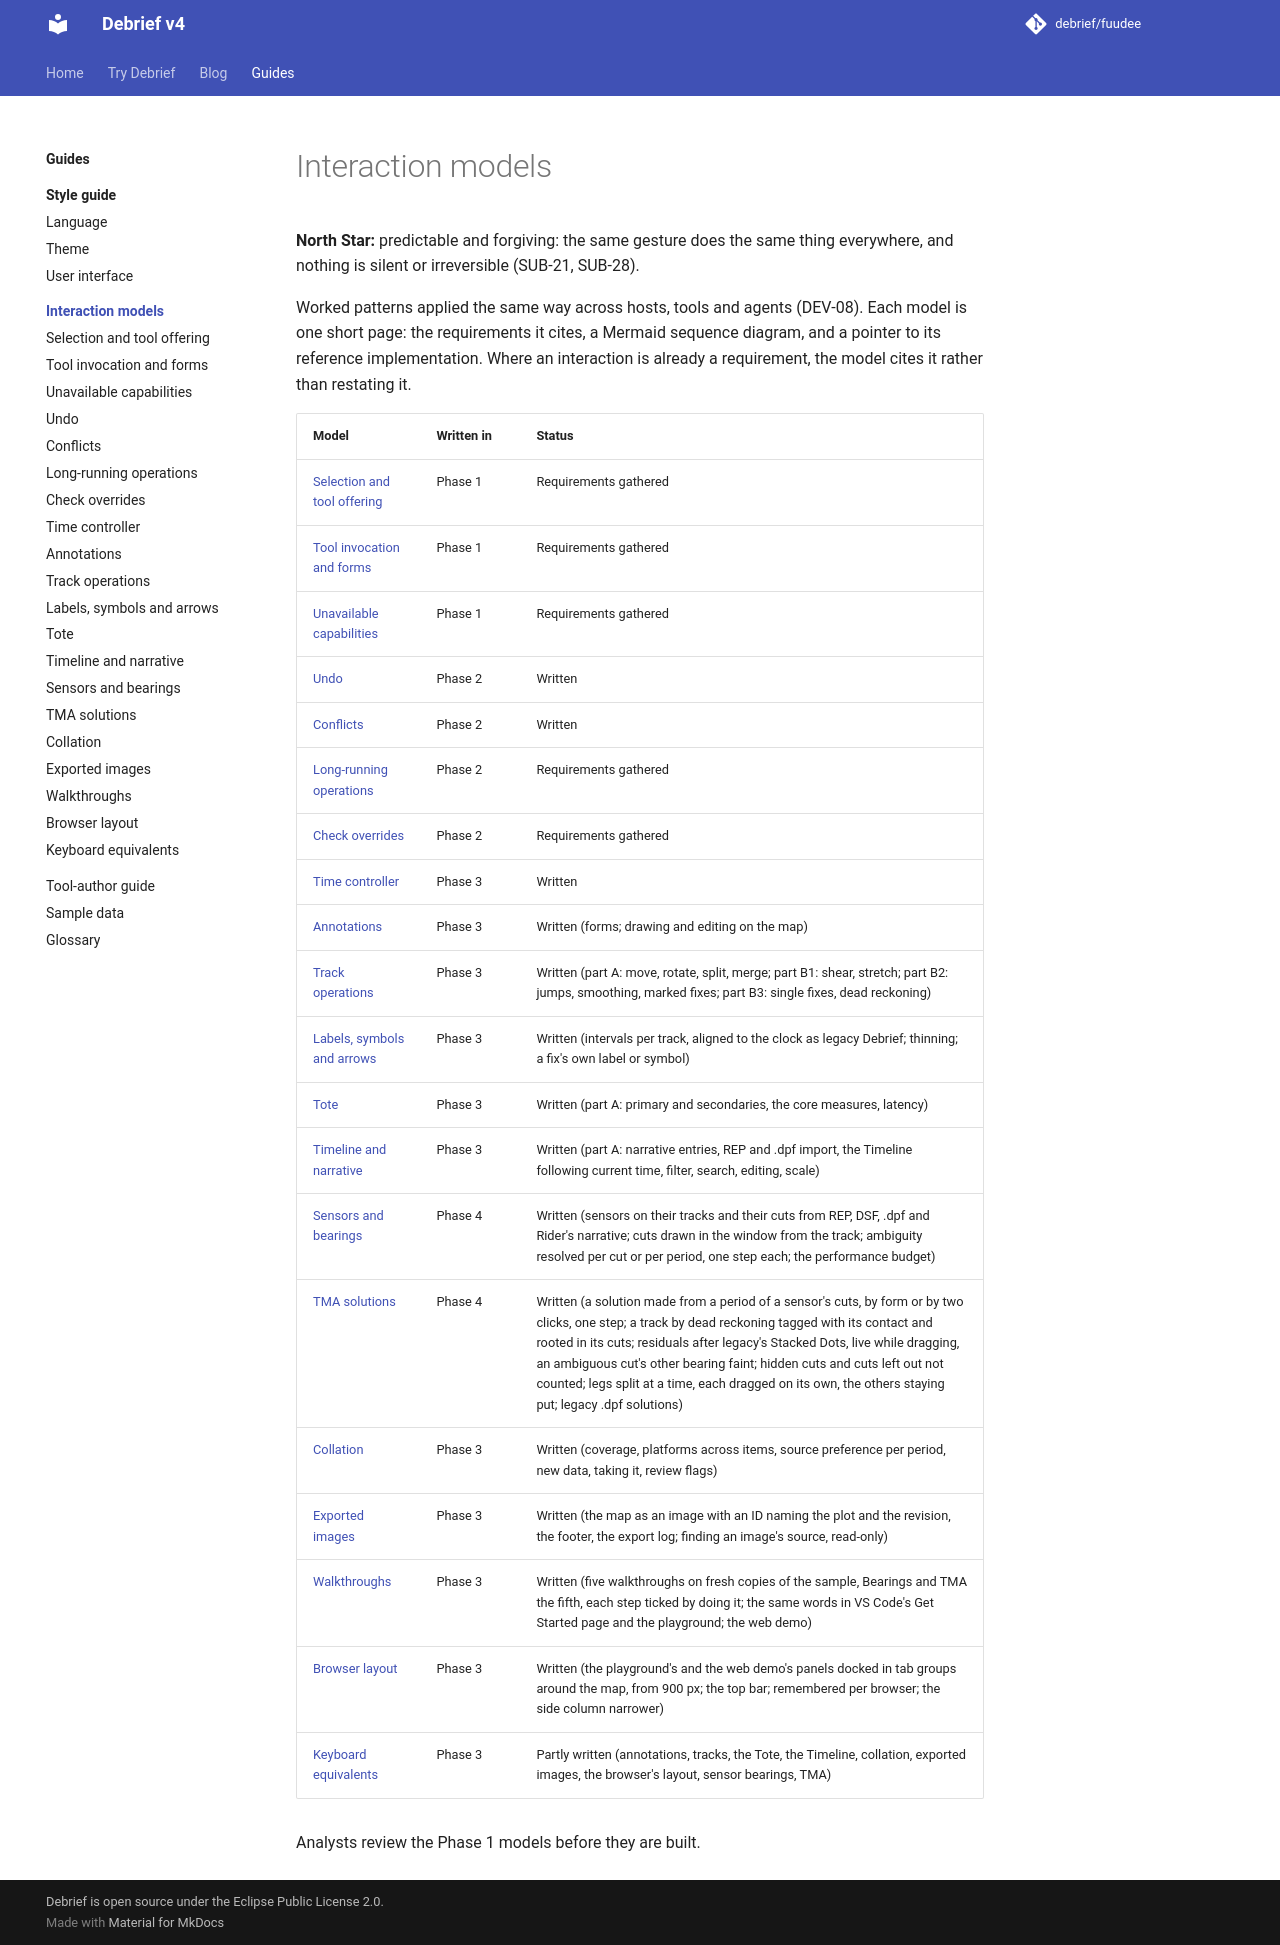

repository: debrief/fuudee · page: guides/interaction-models/index.html · generator: mkdocs

# Interaction models

**North Star:** predictable and forgiving: the same gesture does the same thing everywhere, and nothing is silent or irreversible (SUB-21, SUB-28).

Worked patterns applied the same way across hosts, tools and agents (DEV-08). Each model is one short page: the requirements it cites, a Mermaid sequence diagram, and a pointer to its reference implementation. Where an interaction is already a requirement, the model cites it rather than restating it.

| Model | Written in | Status |
| --- | --- | --- |
| [Selection and tool offering](selection.md) | Phase 1 | Requirements gathered |
| [Tool invocation and forms](tool-invocation.md) | Phase 1 | Requirements gathered |
| [Unavailable capabilities](unavailable-capabilities.md) | Phase 1 | Requirements gathered |
| [Undo](undo.md) | Phase 2 | Written |
| [Conflicts](conflicts.md) | Phase 2 | Written |
| [Long-running operations](long-running-operations.md) | Phase 2 | Requirements gathered |
| [Check overrides](check-overrides.md) | Phase 2 | Requirements gathered |
| [Time controller](time-controller.md) | Phase 3 | Written |
| [Annotations](annotations.md) | Phase 3 | Written (forms; drawing and editing on the map) |
| [Track operations](track-operations.md) | Phase 3 | Written (part A: move, rotate, split, merge; part B1: shear, stretch; part B2: jumps, smoothing, marked fixes; part B3: single fixes, dead reckoning) |
| [Labels, symbols and arrows](labels-symbols-arrows.md) | Phase 3 | Written (intervals per track, aligned to the clock as legacy Debrief; thinning; a fix's own label or symbol) |
| [Tote](tote.md) | Phase 3 | Written (part A: primary and secondaries, the core measures, latency) |
| [Timeline and narrative](timeline.md) | Phase 3 | Written (part A: narrative entries, REP and .dpf import, the Timeline following current time, filter, search, editing, scale) |
| [Sensors and bearings](sensors.md) | Phase 4 | Written (sensors on their tracks and their cuts from REP, DSF, .dpf and Rider's narrative; cuts drawn in the window from the track; ambiguity resolved per cut or per period, one step each; the performance budget) |
| [TMA solutions](tma.md) | Phase 4 | Written (a solution made from a period of a sensor's cuts, by form or by two clicks, one step; a track by dead reckoning tagged with its contact and rooted in its cuts; residuals after legacy's Stacked Dots, live while dragging, an ambiguous cut's other bearing faint; hidden cuts and cuts left out not counted; legs split at a time, each dragged on its own, the others staying put; legacy .dpf solutions) |
| [Collation](collation.md) | Phase 3 | Written (coverage, platforms across items, source preference per period, new data, taking it, review flags) |
| [Exported images](export.md) | Phase 3 | Written (the map as an image with an ID naming the plot and the revision, the footer, the export log; finding an image's source, read-only) |
| [Walkthroughs](walkthroughs.md) | Phase 3 | Written (five walkthroughs on fresh copies of the sample, Bearings and TMA the fifth, each step ticked by doing it; the same words in VS Code's Get Started page and the playground; the web demo) |
| [Browser layout](browser-layout.md) | Phase 3 | Written (the playground's and the web demo's panels docked in tab groups around the map, from 900 px; the top bar; remembered per browser; the side column narrower) |
| [Keyboard equivalents](keyboard-equivalents.md) | Phase 3 | Partly written (annotations, tracks, the Tote, the Timeline, collation, exported images, the browser's layout, sensor bearings, TMA) |

Analysts review the Phase 1 models before they are built.
